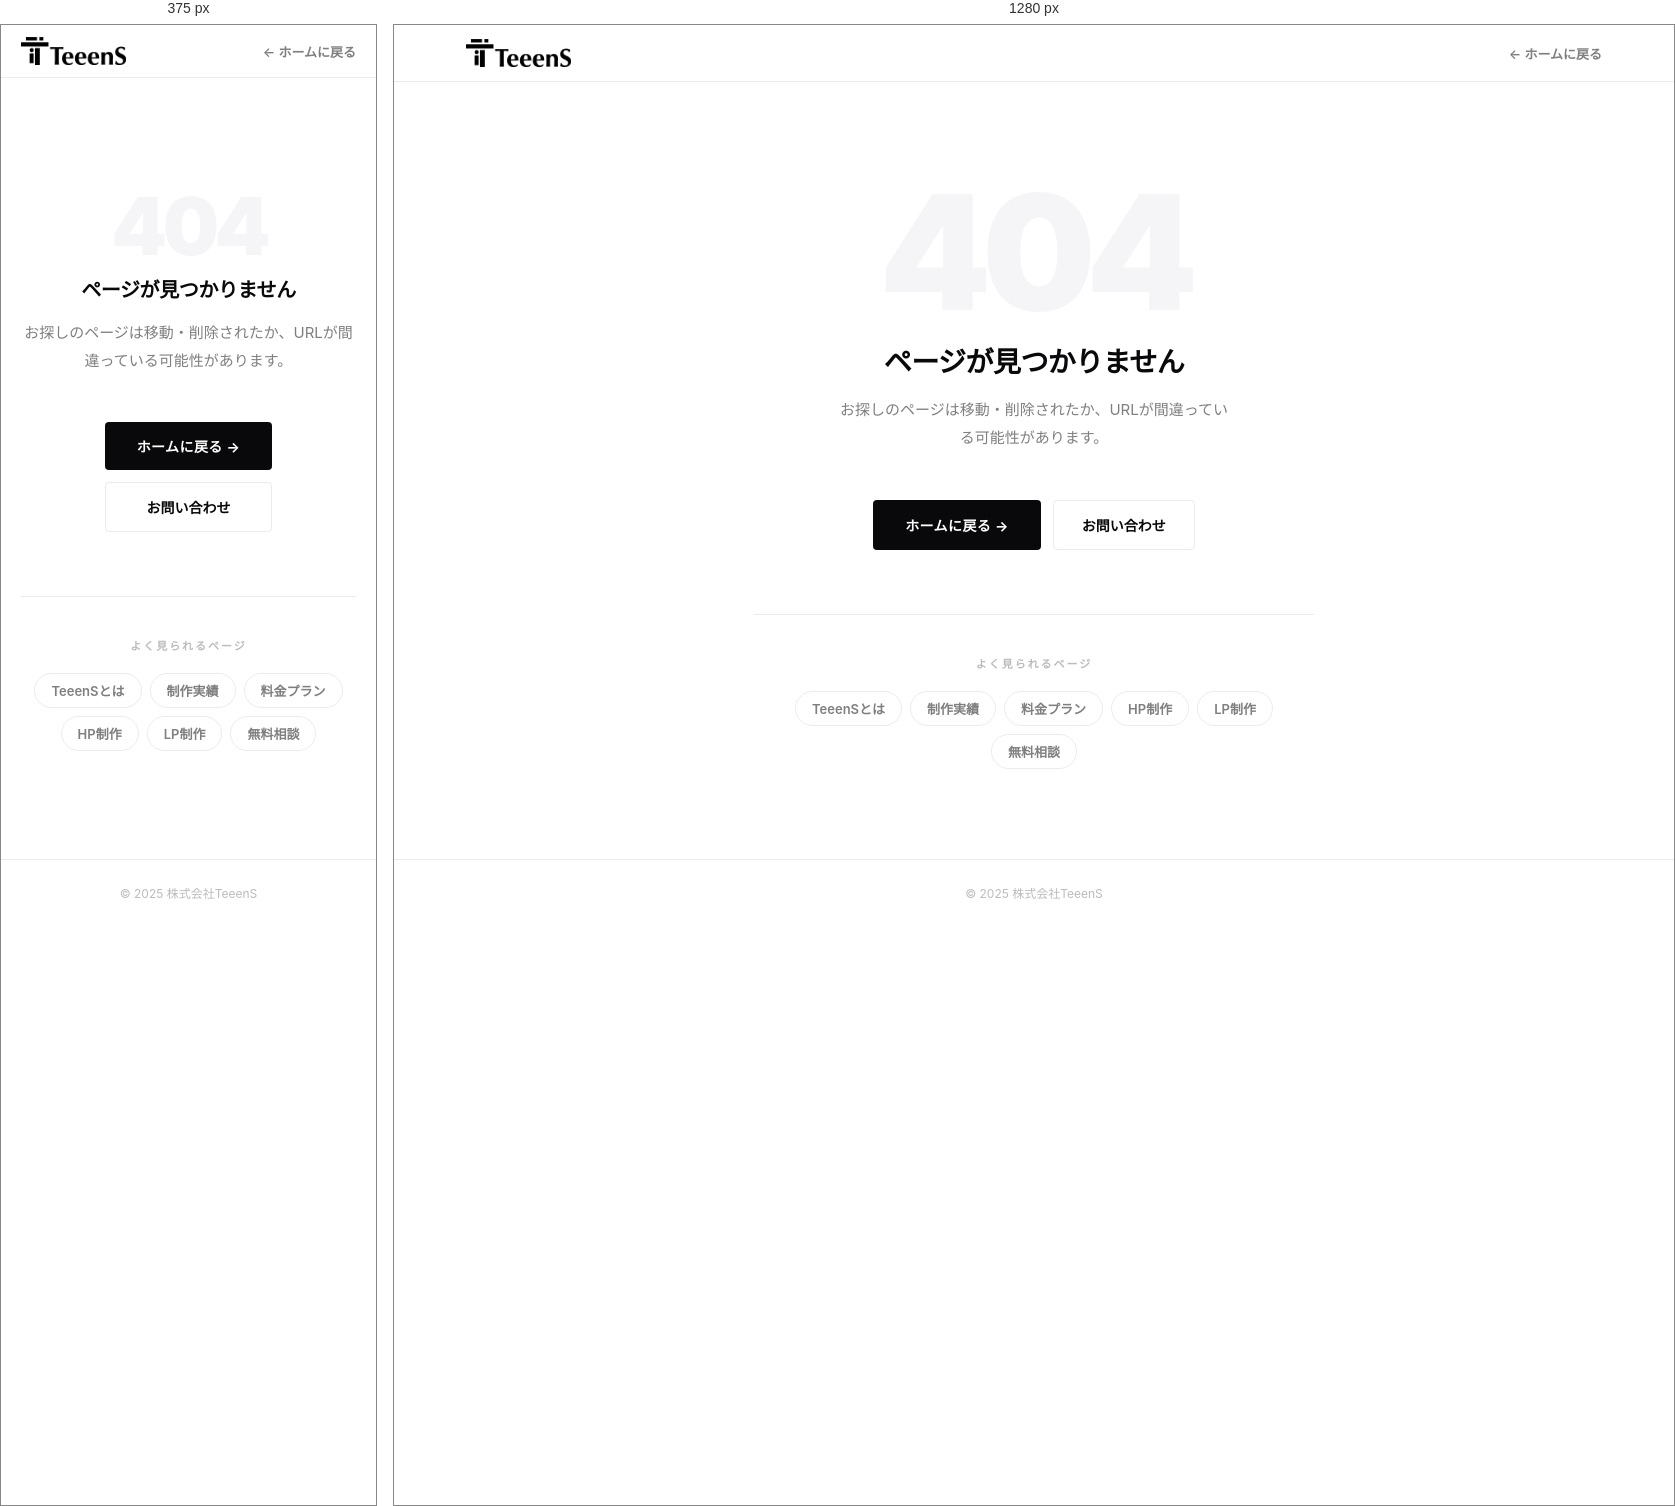
Rendered at 375 px and 1280 px, left to right.

<!-- file: 404.html -->
<!DOCTYPE html>
<html lang="ja">
<head>
<!-- Google tag (gtag.js) -->
<script async src="https://www.googletagmanager.com/gtag/js?id=G-5Z6X7ZC1QK"></script>
<script>
  window.dataLayer = window.dataLayer || [];
  function gtag(){dataLayer.push(arguments);}
  gtag('js', new Date());

  gtag('config', 'G-5Z6X7ZC1QK');
</script>

<meta charset="UTF-8"/>
<meta name="viewport" content="width=device-width,initial-scale=1"/>
<title>404 ページが見つかりません | 株式会社TeeenS</title>
<meta name="robots" content="noindex,follow"/>
<link rel="icon" href="/favicon.ico" sizes="any"/>
<link rel="icon" type="image/png" sizes="32x32" href="/favicon-32.png"/>
<link rel="preconnect" href="https://fonts.googleapis.com"/>
<link rel="preconnect" href="https://fonts.gstatic.com" crossorigin/>
<link href="https://fonts.googleapis.com/css2?family=Inter:wght@300;400;500;600;700;800;900&family=Noto+Sans+JP:wght@300;400;500;700;900&display=swap" rel="stylesheet"/>
<style>
*,*::before,*::after{box-sizing:border-box;margin:0;padding:0}
:root{
  --ink:#09090b;--ink2:rgba(9,9,11,.52);--ink3:rgba(9,9,11,.28);
  --bd:rgba(9,9,11,.08);--bg2:#f5f5f7;
}
html{scroll-behavior:smooth}
body{
  font-family:'Inter','Noto Sans JP',sans-serif;
  color:var(--ink);background:#fff;
  -webkit-font-smoothing:antialiased;
  min-height:100vh;
  display:flex;flex-direction:column;
}

/* ヘッダー */
.nh{
  position:sticky;top:0;z-index:50;
  background:rgba(255,255,255,.85);backdrop-filter:blur(20px);
  border-bottom:1px solid var(--bd);
}
.nh-in{
  max-width:1200px;margin:0 auto;
  padding:14px 32px;
  display:flex;align-items:center;justify-content:space-between;
}
.nh-logo img{height:28px;display:block}
.nh-home{
  display:inline-flex;align-items:center;gap:6px;
  font-size:13px;font-weight:600;color:var(--ink2);
  text-decoration:none;transition:color .2s;
}
.nh-home:hover{color:var(--ink)}

/* メイン */
main{
  flex:1;
  display:flex;flex-direction:column;
  align-items:center;justify-content:center;
  padding:80px 32px;
  text-align:center;
}
.num{
  font-size:clamp(80px,18vw,160px);
  font-weight:900;letter-spacing:-0.06em;
  line-height:1;color:var(--bg2);
  font-family:'Inter',sans-serif;
  margin-bottom:8px;
  user-select:none;
}
.title{
  font-size:clamp(20px,3vw,28px);
  font-weight:800;letter-spacing:-0.02em;
  margin-bottom:16px;
}
.desc{
  font-size:15px;color:var(--ink2);
  line-height:1.85;max-width:400px;
  margin-bottom:48px;
}
.btns{
  display:flex;flex-wrap:wrap;gap:12px;justify-content:center;
}
.btn-home{
  display:inline-flex;align-items:center;gap:8px;
  background:var(--ink);color:#fff;
  font-size:14px;font-weight:700;letter-spacing:.03em;
  padding:14px 32px;text-decoration:none;
  border-radius:4px;transition:opacity .2s;
}
.btn-home:hover{opacity:.8}
.btn-ghost{
  display:inline-flex;align-items:center;gap:8px;
  color:var(--ink);
  font-size:14px;font-weight:700;
  padding:14px 28px;text-decoration:none;
  border:1.5px solid var(--bd);border-radius:4px;
  transition:border-color .2s,background .2s;
}
.btn-ghost:hover{border-color:var(--ink);background:var(--bg2)}

/* ナビリンク */
.nav-links{
  margin-top:64px;
  padding-top:40px;
  border-top:1px solid var(--bd);
  width:100%;max-width:560px;
}
.nav-links p{
  font-size:11px;font-weight:700;letter-spacing:.18em;text-transform:uppercase;
  color:var(--ink3);margin-bottom:20px;
}
.nav-links ul{
  list-style:none;
  display:flex;flex-wrap:wrap;gap:8px;justify-content:center;
}
.nav-links li a{
  display:inline-block;
  font-size:13px;font-weight:600;color:var(--ink2);
  text-decoration:none;padding:7px 16px;
  border:1px solid var(--bd);border-radius:100px;
  transition:color .18s,border-color .18s,background .18s;
}
.nav-links li a:hover{color:var(--ink);border-color:var(--ink);background:var(--bg2)}

/* フッター */
footer{
  text-align:center;padding:24px;
  font-size:12px;color:var(--ink3);
  border-top:1px solid var(--bd);
}

@media(max-width:600px){
  .nh-in{padding:12px 20px}
  main{padding:60px 20px}
  .btns{flex-direction:column;align-items:center}
  .btn-home,.btn-ghost{width:100%;justify-content:center}
}
</style>
</head>
<body>

<script>
(function(){
  var map = {
    '/about.html':'/about',
    '/pricing.html':'/pricing',
    '/contact.html':'/contact',
    '/privacy.html':'/privacy',
    '/works.html':'/works',
    '/service-corporate.html':'/service-corporate',
    '/service-lp.html':'/service-lp',
    '/service-system.html':'/service-system',
    '/news/2026-06-05.html':'/news/2026-06-05',
    '/news/2026-06-22.html':'/news/2026-06-22'
  };
  var dest = map[location.pathname];
  if(dest) location.replace(dest);
})();
</script>

<header class="nh">
  <div class="nh-in">
    <a href="/" class="nh-logo"><img src="/logo-side-trans.png" alt="TeeenS"/></a>
    <a href="/" class="nh-home">← ホームに戻る</a>
  </div>
</header>

<main>
  <div class="num">404</div>
  <h1 class="title">ページが見つかりません</h1>
  <p class="desc">お探しのページは移動・削除されたか、URLが間違っている可能性があります。</p>

  <div class="btns">
    <a href="/" class="btn-home">ホームに戻る →</a>
    <a href="/contact" class="btn-ghost">お問い合わせ</a>
  </div>

  <nav class="nav-links">
    <p>よく見られるページ</p>
    <ul>
      <li><a href="/about">TeeenSとは</a></li>
      <li><a href="/works">制作実績</a></li>
      <li><a href="/pricing">料金プラン</a></li>
      <li><a href="/service-corporate">HP制作</a></li>
      <li><a href="/service-lp">LP制作</a></li>
      <li><a href="/contact">無料相談</a></li>
    </ul>
  </nav>
</main>

<footer>
  © 2025 株式会社TeeenS
</footer>

</body>
</html>